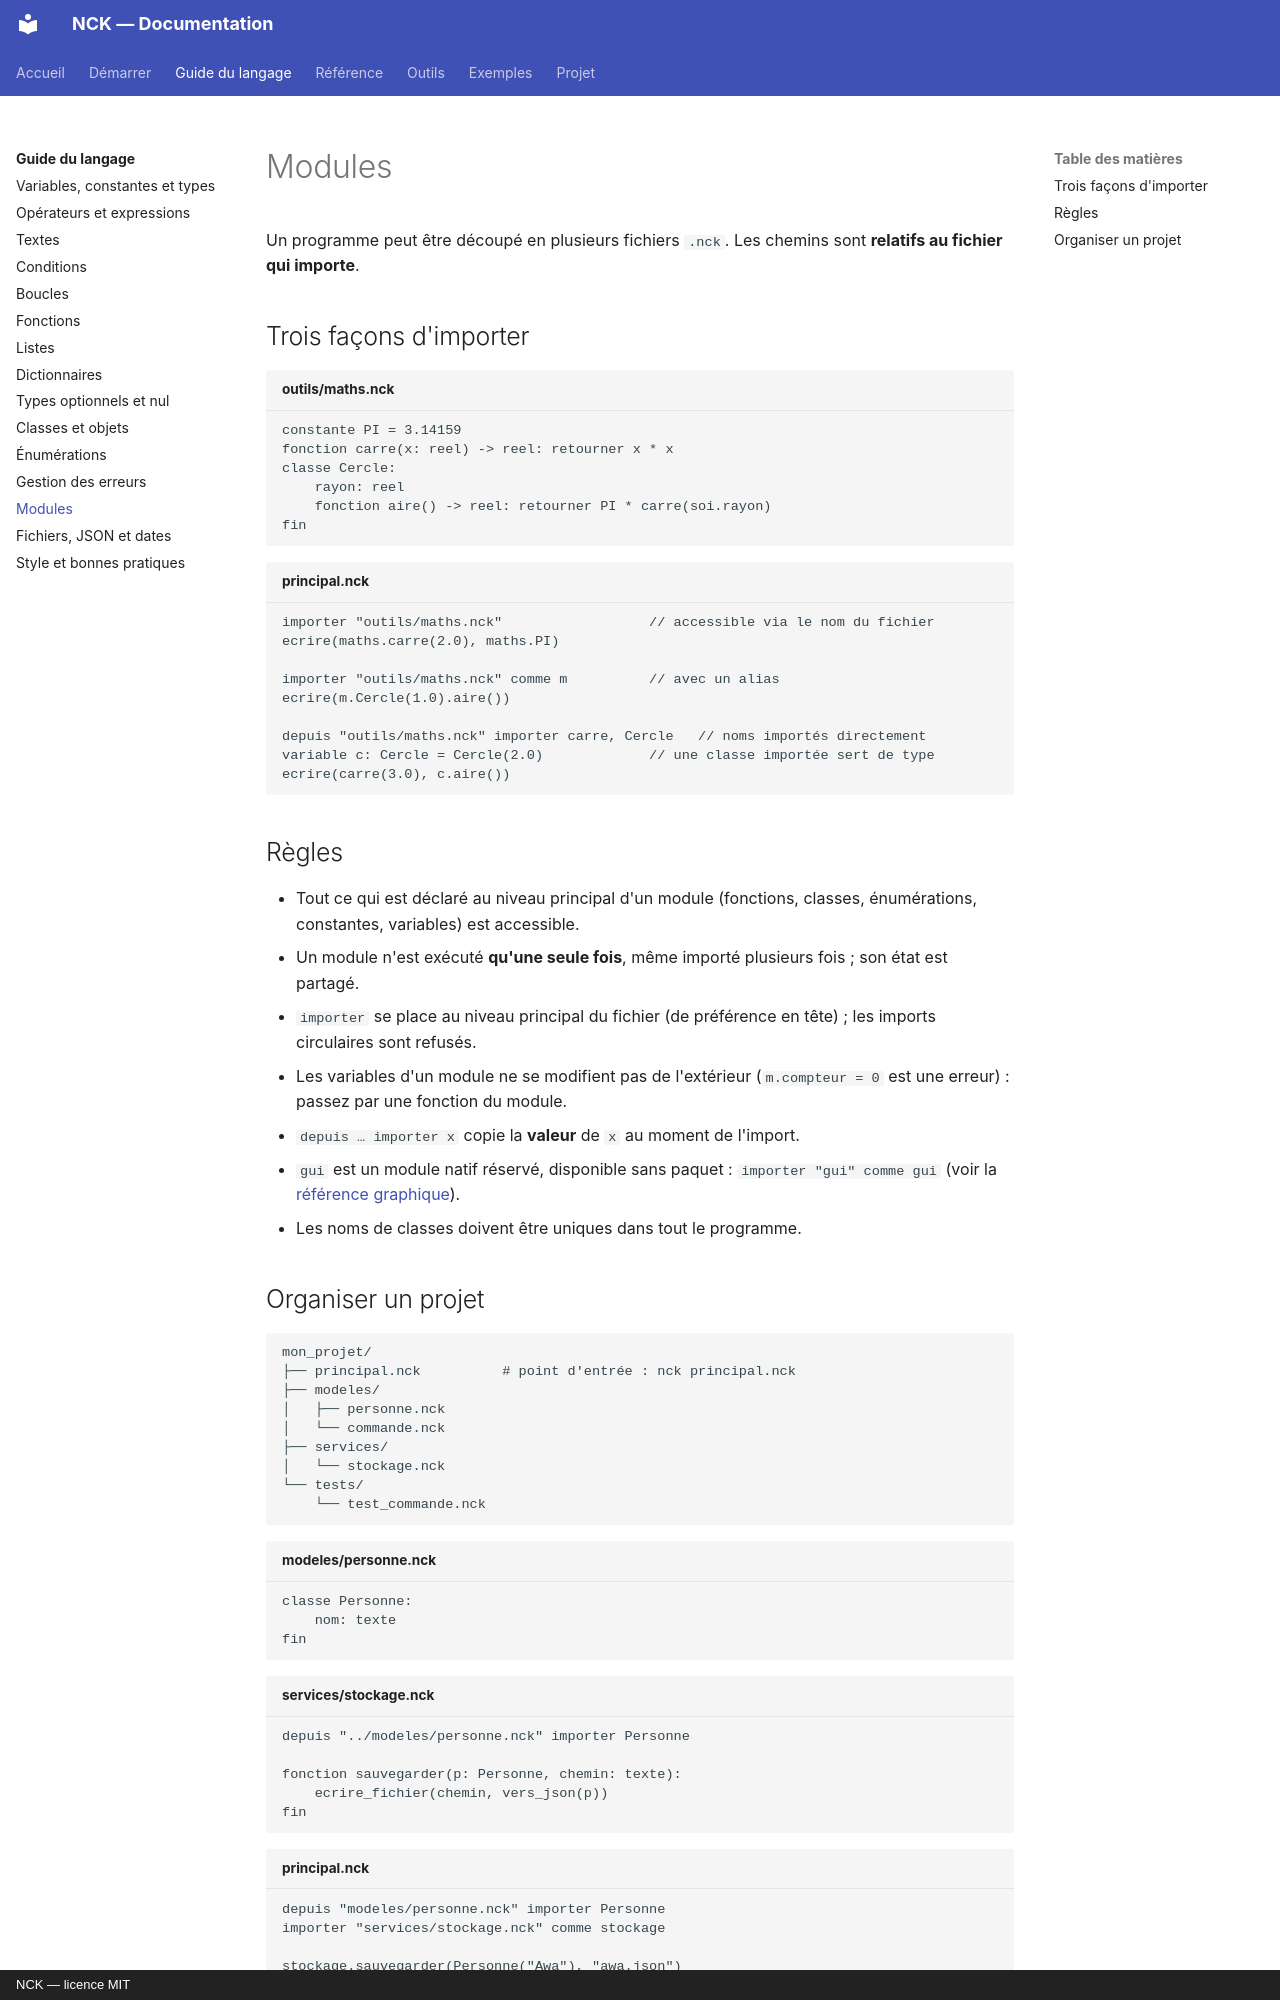

repository: NockiProgramTECH/nck · page: guide/modules/index.html · generator: mkdocs · copyright: NCK — licence MIT

# Modules

Un programme peut être découpé en plusieurs fichiers `.nck`. Les chemins sont **relatifs au fichier qui importe**.

## Trois façons d'importer

```nck title="outils/maths.nck"
constante PI = 3.14159
fonction carre(x: reel) -> reel: retourner x * x
classe Cercle:
    rayon: reel
    fonction aire() -> reel: retourner PI * carre(soi.rayon)
fin
```

```nck title="principal.nck"
importer "outils/maths.nck"                  // accessible via le nom du fichier
ecrire(maths.carre(2.0), maths.PI)

importer "outils/maths.nck" comme m          // avec un alias
ecrire(m.Cercle(1.0).aire())

depuis "outils/maths.nck" importer carre, Cercle   // noms importés directement
variable c: Cercle = Cercle(2.0)             // une classe importée sert de type
ecrire(carre(3.0), c.aire())
```

## Règles

- Tout ce qui est déclaré au niveau principal d'un module (fonctions, classes, énumérations, constantes, variables) est accessible.
- Un module n'est exécuté **qu'une seule fois**, même importé plusieurs fois ; son état est partagé.
- `importer` se place au niveau principal du fichier (de préférence en tête) ; les imports circulaires sont refusés.
- Les variables d'un module ne se modifient pas de l'extérieur (`m.compteur = 0` est une erreur) : passez par une fonction du module.
- `depuis … importer x` copie la **valeur** de `x` au moment de l'import.
- `gui` est un module natif réservé, disponible sans paquet : `importer "gui" comme gui` (voir la [référence graphique](../GUI.md)).
- Les noms de classes doivent être uniques dans tout le programme.
